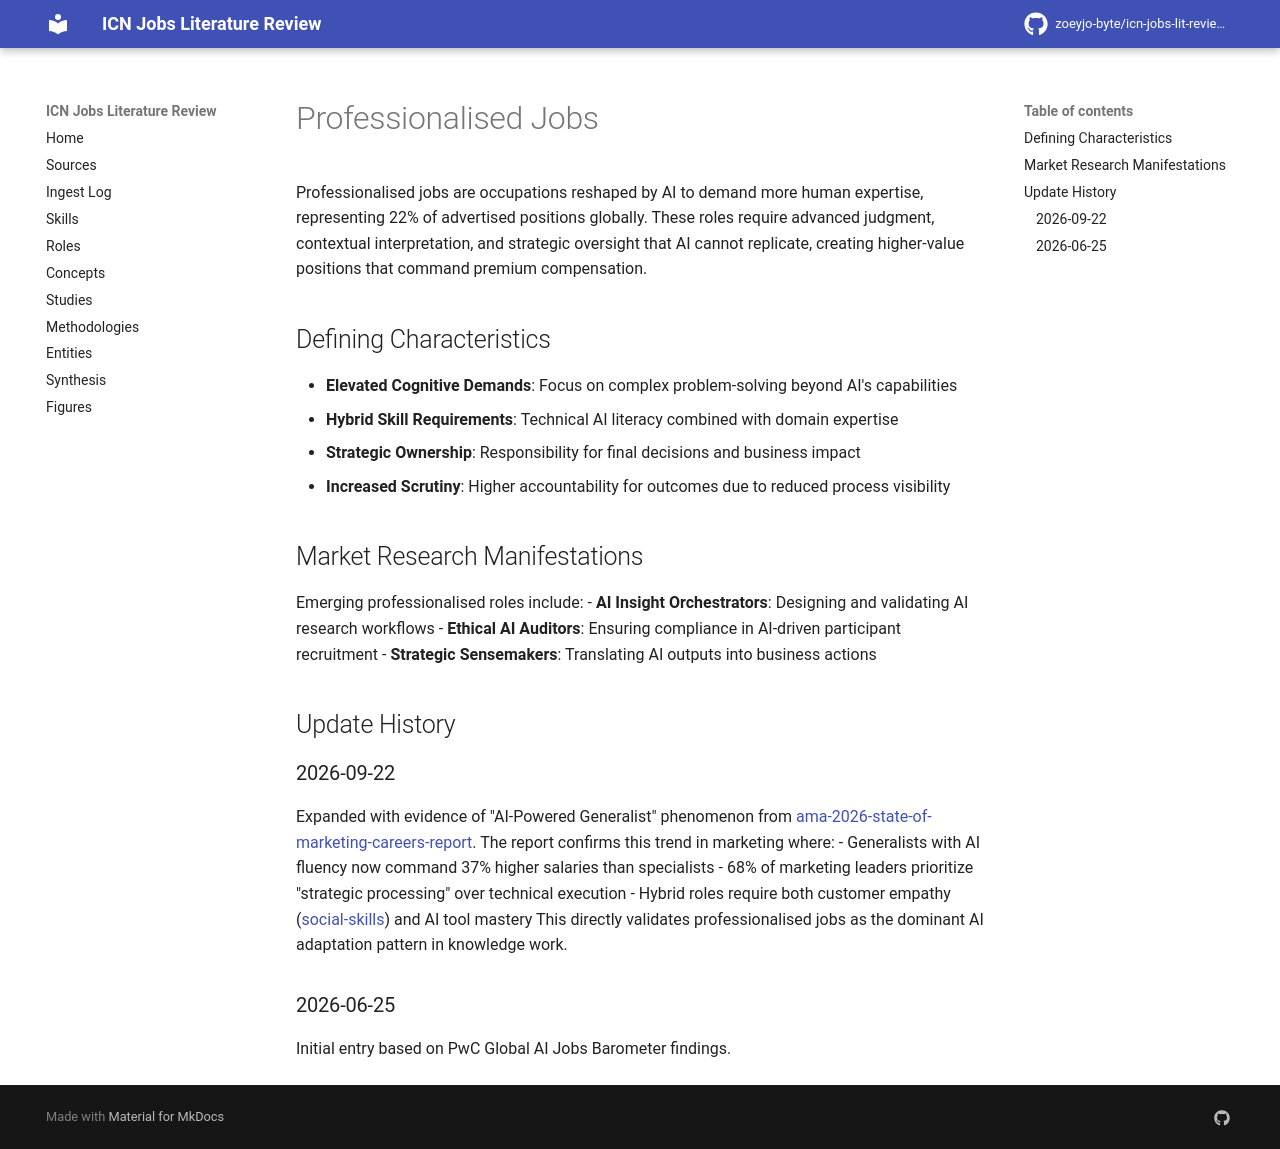

repository: zoeyjo-byte/icn-jobs-lit-review · page: roles/professionalised-jobs/index.html · generator: mkdocs

# Professionalised Jobs

Professionalised jobs are occupations reshaped by AI to demand more human expertise, representing 22% of advertised positions globally. These roles require advanced judgment, contextual interpretation, and strategic oversight that AI cannot replicate, creating higher-value positions that command premium compensation.

## Defining Characteristics
- **Elevated Cognitive Demands**: Focus on complex problem-solving beyond AI's capabilities
- **Hybrid Skill Requirements**: Technical AI literacy combined with domain expertise
- **Strategic Ownership**: Responsibility for final decisions and business impact
- **Increased Scrutiny**: Higher accountability for outcomes due to reduced process visibility

## Market Research Manifestations
Emerging professionalised roles include:
- **AI Insight Orchestrators**: Designing and validating AI research workflows
- **Ethical AI Auditors**: Ensuring compliance in AI-driven participant recruitment
- **Strategic Sensemakers**: Translating AI outputs into business actions

## Update History
### 2026-09-22
Expanded with evidence of "AI-Powered Generalist" phenomenon from [[ama-2026-state-of-marketing-careers-report]]. The report confirms this trend in marketing where:
- Generalists with AI fluency now command 37% higher salaries than specialists
- 68% of marketing leaders prioritize "strategic processing" over technical execution
- Hybrid roles require both customer empathy ([[social-skills]]) and AI tool mastery
This directly validates professionalised jobs as the dominant AI adaptation pattern in knowledge work.

### 2026-06-25
Initial entry based on PwC Global AI Jobs Barometer findings.
